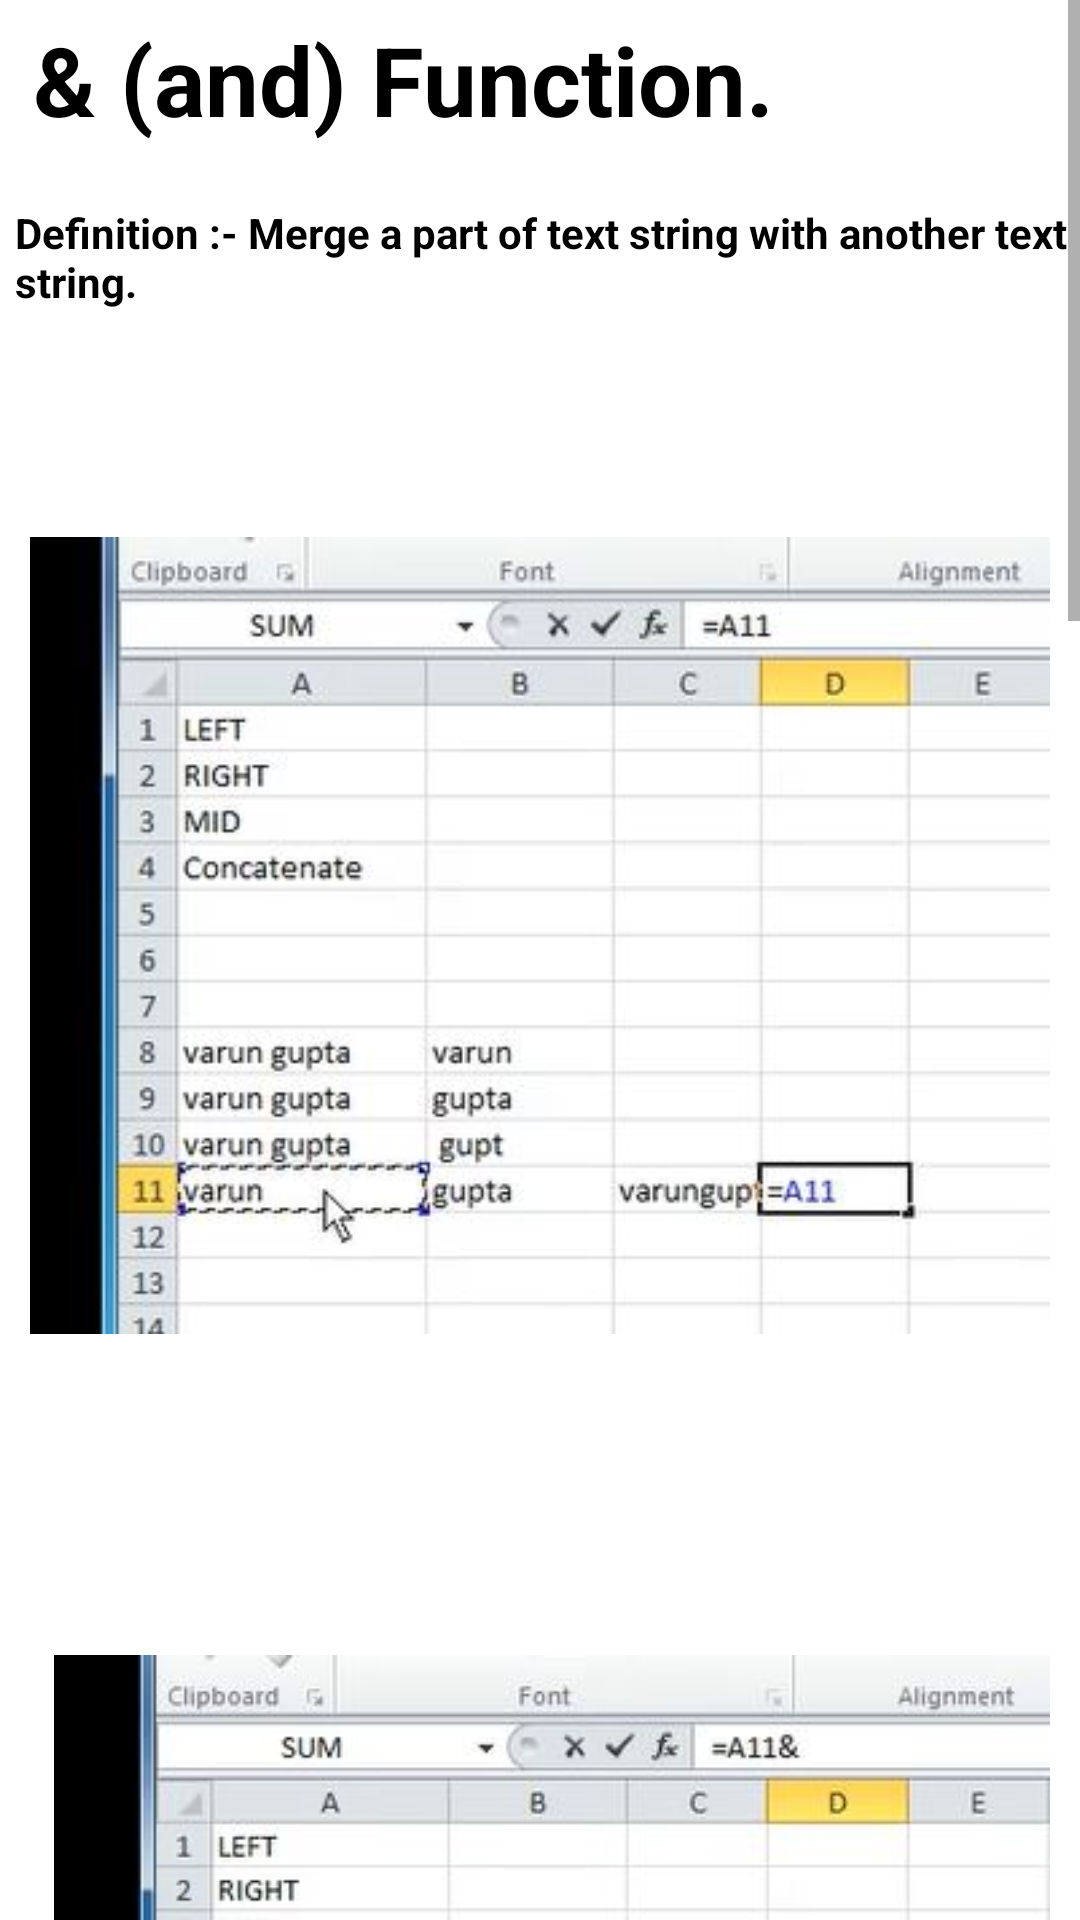

Write the Android layout XML for this screen, with the resource values it uses.
<!-- AndroidManifest.xml: application theme Theme.ExcelGuide -->
<!-- res/layout/activity_main24.xml -->
<?xml version="1.0" encoding="utf-8"?>
<androidx.constraintlayout.widget.ConstraintLayout xmlns:android="http://schemas.android.com/apk/res/android"
    xmlns:app="http://schemas.android.com/apk/res-auto"
    xmlns:tools="http://schemas.android.com/tools"
    android:layout_width="match_parent"
    android:layout_height="match_parent"
    tools:context=".MainActivity24">
    <ScrollView
        android:layout_width="match_parent"
        android:layout_height="match_parent">
        <LinearLayout
            android:layout_width="match_parent"
            android:layout_height="match_parent"
            android:orientation="vertical">

            <TextView
                android:layout_width="match_parent"
                android:layout_height="wrap_content"
                android:text=" &amp; (and) Function."
                android:textSize="32sp"
                android:layout_marginStart="3dp"
                android:layout_marginTop="5dp"
                android:textStyle="bold"
                android:textColor="@color/black"/>
            <TextView
                android:layout_width="match_parent"
                android:layout_height="wrap_content"
                android:text="Definition :- Merge a part of text string with another text string."
                android:textSize="14sp"
                android:layout_marginStart="5dp"
                android:layout_marginTop="20dp"
                android:textStyle="bold"
                android:textColor="@color/black"/>

            <ImageView
                android:layout_width="match_parent"
                android:layout_height="wrap_content"
                android:src="@drawable/and1"
                android:padding="10dp"
                android:layout_marginTop="50dp" />
            <ImageView
                android:layout_width="match_parent"
                android:layout_height="wrap_content"
                android:layout_marginStart="8dp"
                android:src="@drawable/and2"
                android:padding="10dp"
                android:layout_marginTop="50dp"/>

            <ImageView
                android:layout_width="match_parent"
                android:layout_height="wrap_content"
                android:src="@drawable/and3"
                android:layout_marginTop="50dp"
                android:padding="10dp"
                android:layout_marginStart="8dp"/>
            <ImageView
                android:layout_width="match_parent"
                android:layout_height="wrap_content"
                android:src="@drawable/resultand13"
                android:layout_marginTop="50dp"
                android:padding="10dp"
                android:layout_marginStart="8dp"/>
            <TextView
                android:layout_width="match_parent"
                android:layout_height="wrap_content"
                android:text="Tip: To give space use “ “"
                android:textSize="14sp"
                android:layout_marginStart="10dp"
                android:layout_marginTop="30dp"
                android:textStyle="bold"
                android:textColor="@color/black"
                android:layout_marginBottom="10dp"/>
            <ImageView
                android:layout_width="match_parent"
                android:layout_height="wrap_content"
                android:src="@drawable/andspace"
                android:layout_marginTop="30dp"
                android:padding="10dp"
                android:layout_marginStart="8dp"/>



        </LinearLayout>
    </ScrollView>

</androidx.constraintlayout.widget.ConstraintLayout>
<!-- resources referenced by this layout -->
<resources>
  <color name="black">#FF000000</color>
  <!-- drawable and1: jpg bitmap (drawable, 27036 bytes) -->
  <!-- drawable and2: jpg bitmap (drawable, 26607 bytes) -->
  <!-- drawable and3: jpg bitmap (drawable, 29127 bytes) -->
  <!-- drawable andspace: jpg bitmap (drawable, 30520 bytes) -->
  <!-- drawable resultand13: jpg bitmap (drawable, 26665 bytes) -->
  <style name="Theme.ExcelGuide" parent="Theme.MaterialComponents.DayNight.DarkActionBar">
          
          <item name="colorPrimary">@color/purple_500</item>
          <item name="colorPrimaryVariant">@color/purple_700</item>
          <item name="colorOnPrimary">@color/white</item>
          
          <item name="colorSecondary">@color/teal_200</item>
          <item name="colorSecondaryVariant">@color/teal_700</item>
          <item name="colorOnSecondary">@color/black</item>
          
          <item name="android:statusBarColor" tools:targetApi="l">?attr/colorPrimaryVariant</item>
          
          <item name="android:layout_width">match_parent</item>
          <item name="android:layout_height">match_parent</item>
  
  
      </style>
  <color name="purple_500">#2AAA8A</color>
  <color name="purple_700">#00A36C</color>
  <color name="white">#FFFFFFFF</color>
  <color name="teal_200">#FF03DAC5</color>
  <color name="teal_700">#FF018786</color>
</resources>
